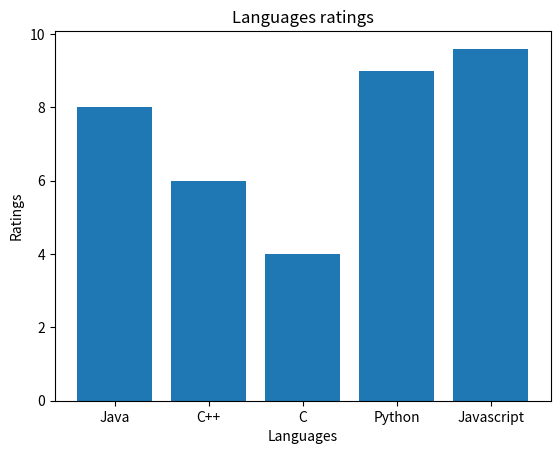

The script that saved this image:
import matplotlib.pyplot as plt

a = ['Java', 'C++', 'C', 'Python', 'Javascript']
b = [8, 6, 4, 9, 9.6]

plt.title("Languages ratings")
plt.xlabel("Languages")
plt.ylabel("Ratings")

plt.bar(a, b)
plt.show()